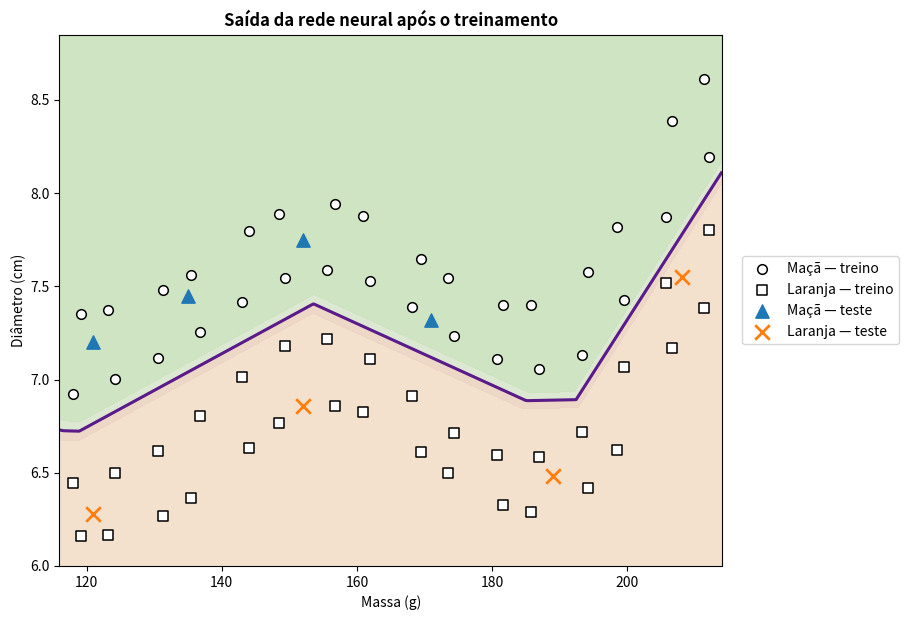

Write the Python code that produced this figure.
import numpy as np
import matplotlib.pyplot as plt


def relu(s):
    return np.maximum(0, s)


def relu_derivada(s):
    return (s > 0).astype(float)


def sigmoide(s):
    return 1 / (1 + np.exp(-s))


def fronteira_base(massa):
    return (
        6.68
        + 0.74 * np.exp(-((massa - 155) / 20) ** 2)
        + 1.50 / (1 + np.exp(-(massa - 202) / 5))
    )


def construir_dados():
    massas_1 = np.linspace(118, 212, 16)
    massas_2 = massas_1 + np.array([
        1.2, -1.1, 0.8, -1.3, 1.0, -0.8, 1.1, -1.0,
        1.3, -0.9, 0.9, -1.2, 1.0, -1.0, 0.8, -0.7,
    ])
    k = np.arange(16)

    macas_1 = np.column_stack([
        massas_1,
        fronteira_base(massas_1) + 0.22 + 0.05 * np.sin(0.8 * k),
    ])
    macas_2 = np.column_stack([
        massas_2,
        fronteira_base(massas_2) + 0.58 + 0.06 * np.cos(0.45 * k),
    ])
    laranjas_1 = np.column_stack([
        massas_1,
        fronteira_base(massas_1) - (0.22 + 0.04 * np.cos(0.7 * k)),
    ])
    laranjas_2 = np.column_stack([
        massas_2,
        fronteira_base(massas_2) - (0.55 + 0.05 * np.sin(0.5 * k)),
    ])

    X_treino = np.vstack([macas_1, macas_2, laranjas_1, laranjas_2])
    y_treino = np.array([1.0] * 32 + [0.0] * 32)

    X_teste = np.array([
        [121.0, 7.20], [135.0, 7.45], [152.0, 7.75], [171.0, 7.32],
        [121.0, 6.28], [152.0, 6.86], [189.0, 6.48], [208.0, 7.55],
    ])
    y_teste = np.array([1.0, 1.0, 1.0, 1.0, 0.0, 0.0, 0.0, 0.0])
    return X_treino, y_treino, X_teste, y_teste


X_treino, y_treino, X_teste, y_teste = construir_dados()
media = X_treino.mean(axis=0)
desvio = X_treino.std(axis=0)
Xn = (X_treino - media) / desvio

print('Conjunto de treinamento' + ':', X_treino.shape)
print('Conjunto de teste' + ':', X_teste.shape)
print('Média' + ':', media)
print('Desvio-padrão' + ':', desvio)


gerador = np.random.default_rng(42)
W1 = 0.1 * gerador.standard_normal((12, 2))
b1 = np.zeros(12)
W2 = 0.1 * gerador.standard_normal(12)
b2 = 0.0

taxa_aprendizado = 0.05
n_epocas = 6000
historico = []

for epoca in range(n_epocas):
    for i in gerador.permutation(len(Xn)):
        x = Xn[i]
        alvo = y_treino[i]

        # Propagação direta
        z1 = W1 @ x + b1
        h = relu(z1)
        z2 = W2 @ h + b2
        y_hat = sigmoide(z2)

        # Retropropagação
        delta2 = (y_hat - alvo) * y_hat * (1 - y_hat)
        dW2 = delta2 * h
        db2 = delta2

        delta1 = (delta2 * W2) * relu_derivada(z1)
        dW1 = np.outer(delta1, x)
        db1 = delta1

        # Atualização por descida do gradiente estocástica
        W1 -= taxa_aprendizado * dW1
        b1 -= taxa_aprendizado * db1
        W2 -= taxa_aprendizado * dW2
        b2 -= taxa_aprendizado * db2

    erros = []
    for x, alvo in zip(Xn, y_treino):
        h = relu(W1 @ x + b1)
        y_hat = sigmoide(W2 @ h + b2)
        erros.append(0.5 * (alvo - y_hat) ** 2)
    historico.append(float(np.mean(erros)))

print(f"Perda média final: {historico[-1]:.10f}")


def prever(X):
    X_padronizado = (X - media) / desvio
    saidas = []
    for x in X_padronizado:
        h = relu(W1 @ x + b1)
        saidas.append(sigmoide(W2 @ h + b2))
    return np.array(saidas)


previsoes_treino = prever(X_treino)
previsoes_teste = prever(X_teste)

print(f"Acurácia no treinamento: {np.mean((previsoes_treino >= 0.5) == y_treino):.4f}")
print(f"Acurácia no teste ilustrativo: {np.mean((previsoes_teste >= 0.5) == y_teste):.4f}")
print('Saídas no teste' + ':', np.round(previsoes_teste, 6))

massas = np.linspace(116, 214, 500)
diametros = np.linspace(6.0, 8.85, 500)
M, D = np.meshgrid(massas, diametros)
grade = np.column_stack([M.ravel(), D.ravel()])
P = prever(grade).reshape(M.shape)

fig, ax = plt.subplots(figsize=(9.2, 6.3))
ax.contourf(
    M, D, P,
    levels=[0.0, 0.25, 0.50, 0.75, 1.0],
    colors=['#f3e0cb', '#ecd5c4', '#dbe7cf', '#cde3bf'],
    alpha=0.95,
)
ax.contour(M, D, P, levels=[0.5], colors=['#5a1a8a'], linewidths=2.2)

mascara = y_treino == 1.0
ax.scatter(X_treino[mascara, 0], X_treino[mascara, 1], marker='o', s=48,
           facecolors='white', edgecolors='black', linewidths=1.1,
           label='Maçã — treino')
mascara = y_treino == 0.0
ax.scatter(X_treino[mascara, 0], X_treino[mascara, 1], marker='s', s=48,
           facecolors='white', edgecolors='black', linewidths=1.1,
           label='Laranja — treino')
mascara = y_teste == 1.0
ax.scatter(X_teste[mascara, 0], X_teste[mascara, 1], marker='^', s=92,
           color='#1f77b4', label='Maçã — teste')
mascara = y_teste == 0.0
ax.scatter(X_teste[mascara, 0], X_teste[mascara, 1], marker='x', s=110,
           color='#ff7f0e', linewidths=2.0, label='Laranja — teste')

ax.set_xlim(116, 214)
ax.set_ylim(6.0, 8.85)
ax.set_xlabel('Massa (g)')
ax.set_ylabel('Diâmetro (cm)')
ax.set_title('Saída da rede neural após o treinamento', fontweight='bold')
ax.legend(loc='center left', bbox_to_anchor=(1.02, 0.5), frameon=True)
fig.tight_layout()
plt.show()
